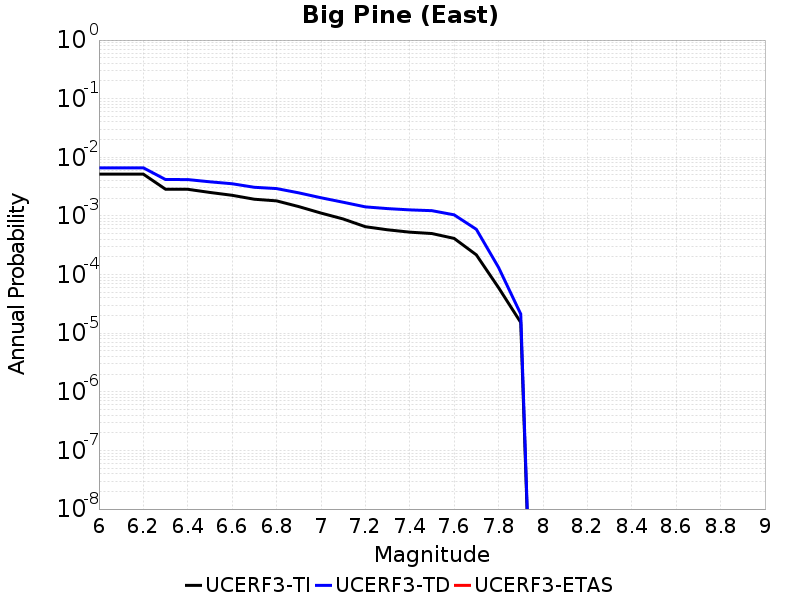

The file beside this chart, header and first rows:
Magnitude, UCERF3-TI Prob, UCERF3-TD Prob, UCERF3-ETAS Prob
6.0, 0.005161, 0.00662, 0.0
6.1, 0.005161, 0.00662, 0.0
6.2, 0.005161, 0.00662, 0.0
6.3, 0.002855, 0.004178, 0.0
6.4, 0.002848, 0.00417, 0.0
6.5, 0.002515, 0.00382, 0.0
6.6, 0.002249, 0.003539, 0.0
6.7, 0.001927, 0.003081, 0.0
6.8, 0.001807, 0.002929, 0.0
6.9, 0.001444, 0.002476, 0.0
7.0, 0.00112, 0.002043, 0.0
7.1, 8.87599E-4, 0.001713, 0.0
7.2, 6.551642E-4, 0.001428, 0.0
7.3, 5.802127E-4, 0.001334, 0.0
7.4, 5.288041E-4, 0.001269, 0.0
7.5, 5.007165E-4, 0.001229, 0.0
7.6, 4.1366243E-4, 0.001044, 0.0
7.7, 2.1681961E-4, 5.9119944E-4, 0.0
7.8, 5.9829777E-5, 1.3233261E-4, 0.0
7.9, 1.5252632E-5, 2.1243073E-5, 0.0
